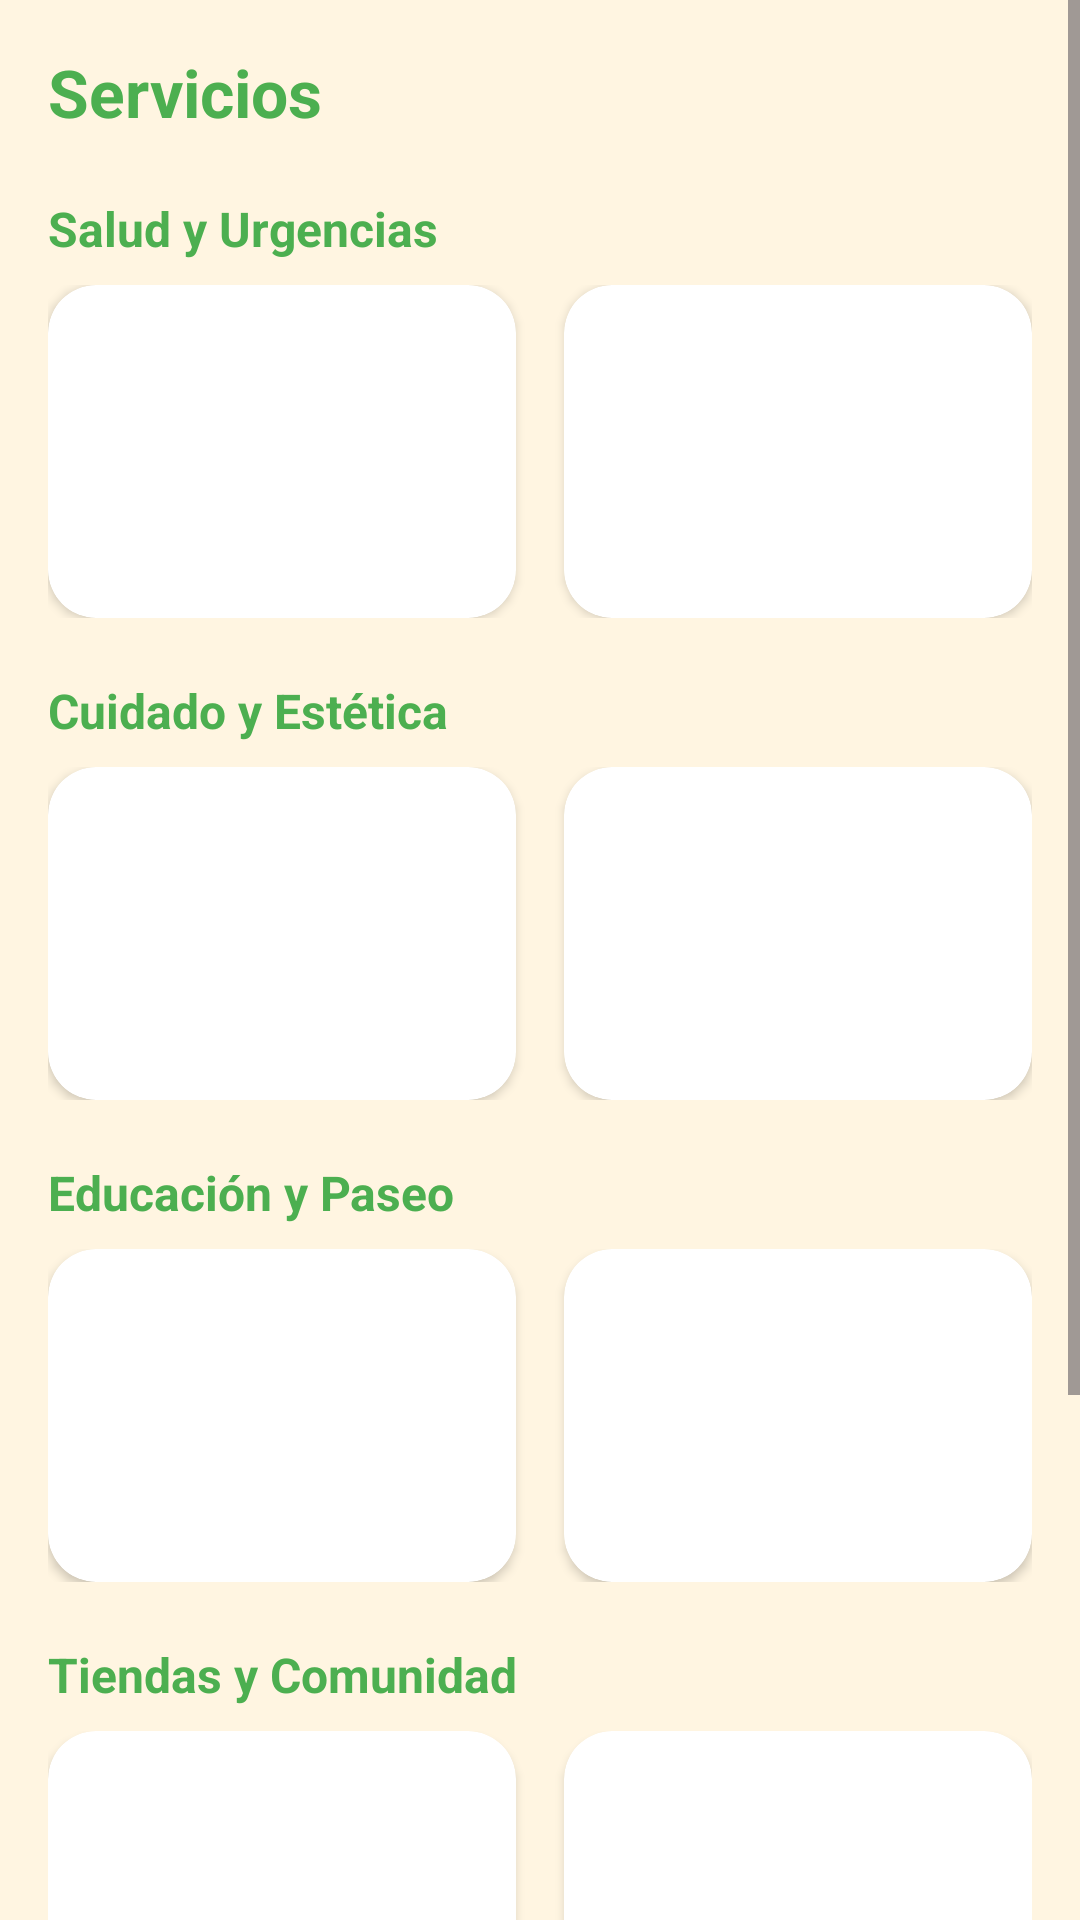

Layout XML and referenced resources for this Android screen:
<!-- AndroidManifest.xml: application theme Theme.EasyPets -->
<!-- res/layout/fragment_servicios.xml -->
<?xml version="1.0" encoding="utf-8"?>
<ScrollView xmlns:android="http://schemas.android.com/apk/res/android"
    xmlns:app="http://schemas.android.com/apk/res-auto"
    android:layout_width="match_parent"
    android:layout_height="match_parent"
    android:background="@color/fondo_base"
    android:fillViewport="true">

    <LinearLayout
        android:layout_width="match_parent"
        android:layout_height="wrap_content"
        android:orientation="vertical"
        android:padding="16dp">

        <TextView
            android:layout_width="match_parent"
            android:layout_height="wrap_content"
            android:text="Servicios"
            android:textColor="@color/color_acento_primario"
            android:textSize="22sp"
            android:textStyle="bold"
            android:layout_marginBottom="8dp" />

        <TextView
            android:layout_width="wrap_content"
            android:layout_height="wrap_content"
            android:text="Salud y Urgencias"
            android:textColor="@color/color_acento_primario"
            android:textStyle="bold"
            android:textSize="16sp"
            android:layout_marginTop="12dp"
            android:layout_marginBottom="8dp"/>

        <LinearLayout
            android:layout_width="match_parent"
            android:layout_height="wrap_content"
            android:orientation="horizontal"
            android:baselineAligned="false">

            <include layout="@layout/item_dashboard_card"
                android:id="@+id/cardVeterinarios"
                android:layout_width="0dp"
                android:layout_height="wrap_content"
                android:layout_weight="1"
                android:layout_marginEnd="8dp"/>

            <include layout="@layout/item_dashboard_card"
                android:id="@+id/cardFarmacias"
                android:layout_width="0dp"
                android:layout_height="wrap_content"
                android:layout_weight="1"
                android:layout_marginStart="8dp"/>
        </LinearLayout>

        <TextView
            android:layout_width="wrap_content"
            android:layout_height="wrap_content"
            android:text="Cuidado y Estética"
            android:textColor="@color/color_acento_primario"
            android:textStyle="bold"
            android:textSize="16sp"
            android:layout_marginTop="20dp"
            android:layout_marginBottom="8dp"/>

        <LinearLayout
            android:layout_width="match_parent"
            android:layout_height="wrap_content"
            android:orientation="horizontal"
            android:baselineAligned="false">

            <include layout="@layout/item_dashboard_card"
                android:id="@+id/cardGuarderias"
                android:layout_width="0dp"
                android:layout_height="wrap_content"
                android:layout_weight="1"
                android:layout_marginEnd="8dp"/>

            <include layout="@layout/item_dashboard_card"
                android:id="@+id/cardPeluquerias"
                android:layout_width="0dp"
                android:layout_height="wrap_content"
                android:layout_weight="1"
                android:layout_marginStart="8dp"/>
        </LinearLayout>

        <TextView
            android:layout_width="wrap_content"
            android:layout_height="wrap_content"
            android:text="Educación y Paseo"
            android:textColor="@color/color_acento_primario"
            android:textStyle="bold"
            android:textSize="16sp"
            android:layout_marginTop="20dp"
            android:layout_marginBottom="8dp"/>

        <LinearLayout
            android:layout_width="match_parent"
            android:layout_height="wrap_content"
            android:orientation="horizontal"
            android:baselineAligned="false">

            <include layout="@layout/item_dashboard_card"
                android:id="@+id/cardAdiestradores"
                android:layout_width="0dp"
                android:layout_height="wrap_content"
                android:layout_weight="1"
                android:layout_marginEnd="8dp"/>

            <include layout="@layout/item_dashboard_card"
                android:id="@+id/cardPaseadores"
                android:layout_width="0dp"
                android:layout_height="wrap_content"
                android:layout_weight="1"
                android:layout_marginStart="8dp"/>
        </LinearLayout>

        <TextView
            android:layout_width="wrap_content"
            android:layout_height="wrap_content"
            android:text="Tiendas y Comunidad"
            android:textColor="@color/color_acento_primario"
            android:textStyle="bold"
            android:textSize="16sp"
            android:layout_marginTop="20dp"
            android:layout_marginBottom="8dp"/>

        <LinearLayout
            android:layout_width="match_parent"
            android:layout_height="wrap_content"
            android:orientation="horizontal"
            android:baselineAligned="false">

            <include layout="@layout/item_dashboard_card"
                android:id="@+id/cardTiendas"
                android:layout_width="0dp"
                android:layout_height="wrap_content"
                android:layout_weight="1"
                android:layout_marginEnd="8dp"/>

            <include layout="@layout/item_dashboard_card"
                android:id="@+id/cardParques"
                android:layout_width="0dp"
                android:layout_height="wrap_content"
                android:layout_weight="1"
                android:layout_marginStart="8dp"/>
        </LinearLayout>
        <TextView
            android:layout_width="wrap_content"
            android:layout_height="wrap_content"
            android:text="Protectoras"
            android:textColor="@color/color_acento_primario"
            android:textStyle="bold"
            android:textSize="16sp"
            android:layout_marginTop="20dp"
            android:layout_marginBottom="8dp"/>

        <include layout="@layout/item_dashboard_card"
            android:id="@+id/cardProtectoras"
            android:layout_width="match_parent"
            android:layout_height="wrap_content"
            android:layout_marginBottom="16dp"/>

    </LinearLayout>
</ScrollView>
<!-- res/layout/item_dashboard_card.xml (included above) -->
<?xml version="1.0" encoding="utf-8"?>
<androidx.cardview.widget.CardView xmlns:android="http://schemas.android.com/apk/res/android"
    xmlns:app="http://schemas.android.com/apk/res-auto"
    android:layout_width="match_parent"
    android:layout_height="wrap_content"
    app:cardCornerRadius="16dp"
    app:cardElevation="2dp"
    android:clickable="true"
    android:focusable="true"
    android:foreground="?attr/selectableItemBackground">

    <LinearLayout
        android:layout_width="match_parent"
        android:layout_height="wrap_content"
        android:orientation="vertical"
        android:gravity="center"
        android:padding="16dp">

        <ImageView
            android:id="@+id/ivIconoDashboard"
            android:layout_width="48dp"
            android:layout_height="48dp"
            app:tint="@color/color_acento_primario" />

        <TextView
            android:id="@+id/tvTituloDashboard"
            android:layout_width="wrap_content"
            android:layout_height="wrap_content"
            android:layout_marginTop="12dp"
            android:textColor="#333333"
            android:textStyle="bold"
            android:textSize="14sp"
            android:textAlignment="center" />
    </LinearLayout>
</androidx.cardview.widget.CardView>
<!-- resources referenced by this layout -->
<resources>
  <color name="color_acento_primario">#4CAF50</color>
  <color name="fondo_base">#FFF5E1</color>
  <style name="Theme.EasyPets" parent="Base.Theme.EasyPets" />
  <style name="Base.Theme.EasyPets" parent="Theme.Material3.Light.NoActionBar">
          <item name="android:windowLightStatusBar">true</item>
  
          <item name="android:statusBarColor">@color/white</item>
      </style>
  <color name="white">#FFFFFFFF</color>
</resources>
